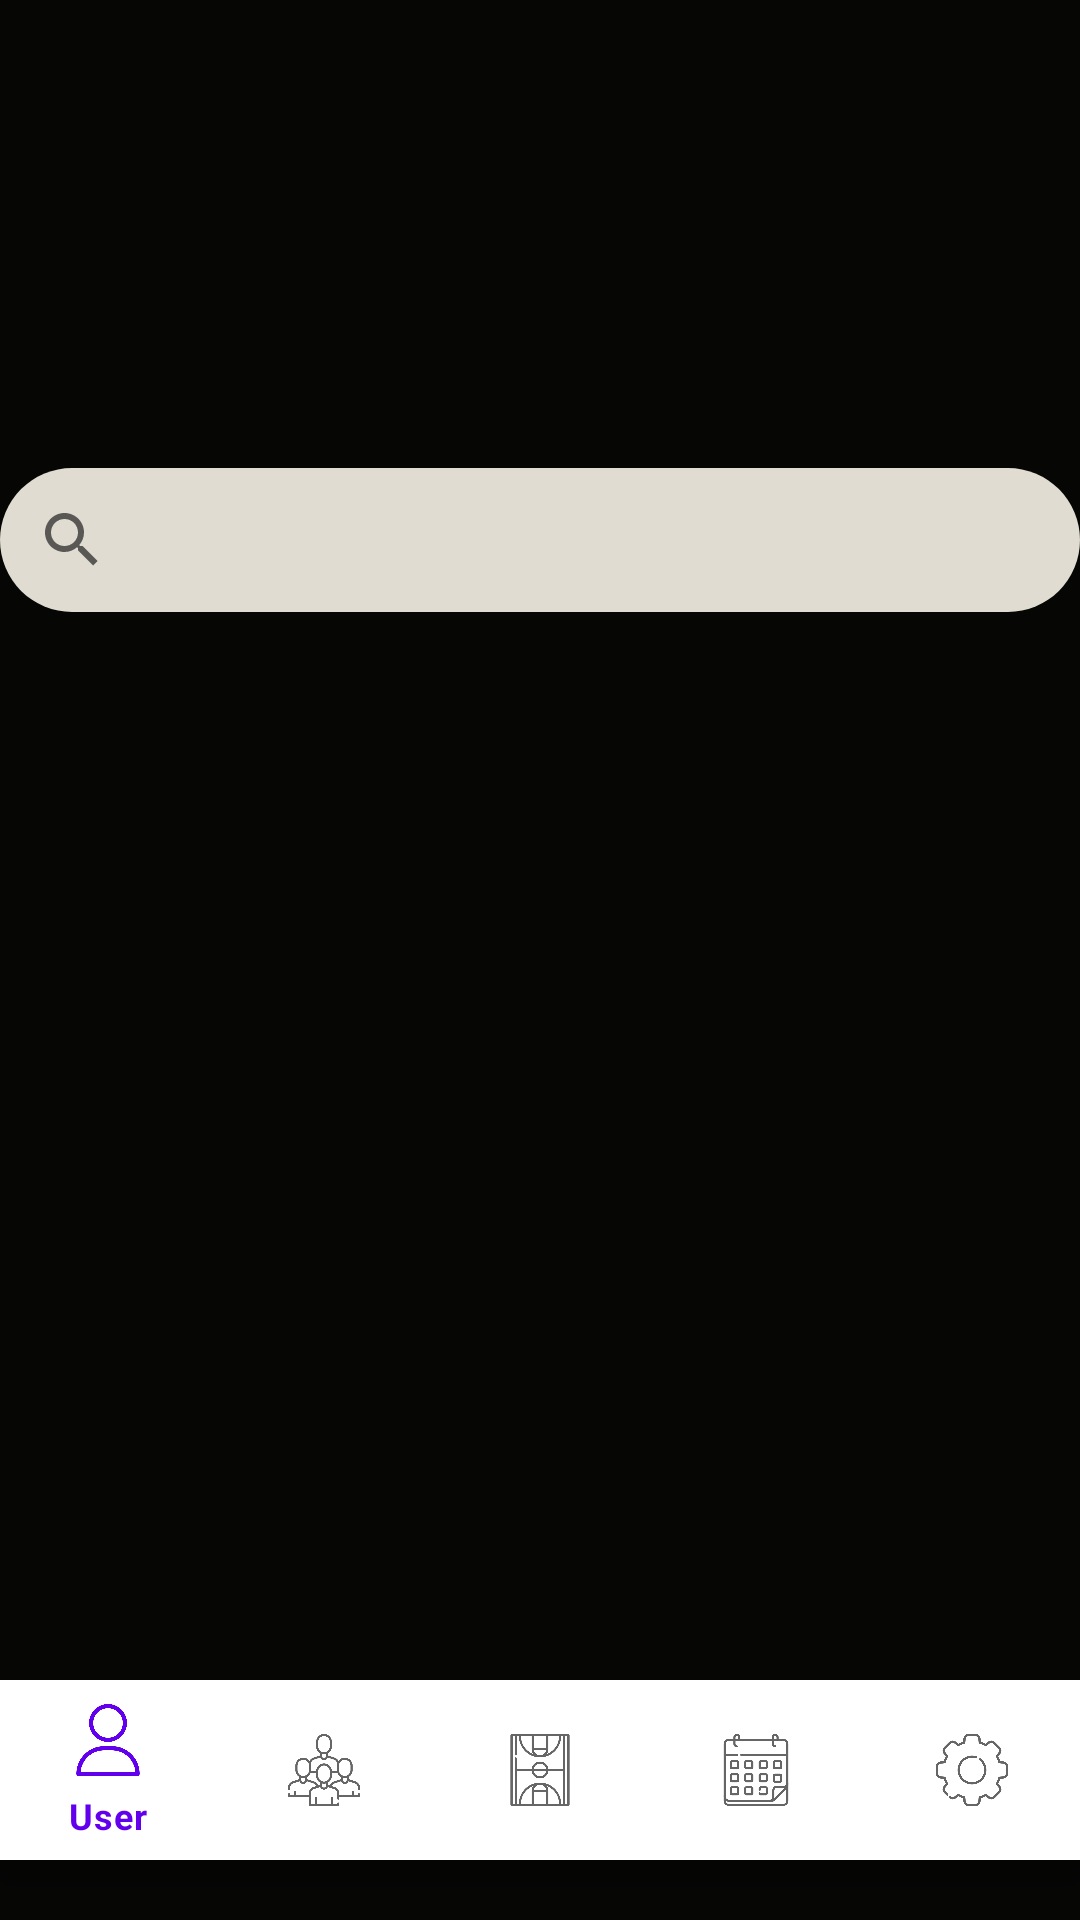

Write the Android layout XML for this screen, with the resource values it uses.
<!-- AndroidManifest.xml: application theme Theme.BasketballCoach -->
<!-- res/layout/activity_about_us.xml -->
<?xml version="1.0" encoding="utf-8"?>
<androidx.constraintlayout.widget.ConstraintLayout xmlns:android="http://schemas.android.com/apk/res/android"
    xmlns:app="http://schemas.android.com/apk/res-auto"
    xmlns:tools="http://schemas.android.com/tools"
    android:layout_width="match_parent"
    android:layout_height="match_parent"
    android:background="#060605"
    tools:context=".AboutUs">
    <androidx.appcompat.widget.SearchView
        android:layout_width="match_parent"
        android:layout_height="wrap_content"
        android:id="@+id/searchViewIntegrantes"
        app:layout_constraintLeft_toLeftOf="parent"
        app:layout_constraintRight_toRightOf="parent"
        android:background="@drawable/search_view_appearance"
        android:layout_marginBottom="15dp"
        app:layout_constraintBottom_toTopOf="@+id/recyclerIntegrantes" >
    </androidx.appcompat.widget.SearchView>

    <androidx.recyclerview.widget.RecyclerView
        android:id="@+id/recyclerIntegrantes"
        android:layout_width="match_parent"
        android:layout_height="wrap_content"
        app:layout_constraintBottom_toBottomOf="parent"
        app:layout_constraintTop_toTopOf="parent"
        app:layout_constraintVertical_bias="0.342"
        tools:layout_editor_absoluteX="0dp">

    </androidx.recyclerview.widget.RecyclerView>

    <FrameLayout
        android:id="@+id/container"
        android:layout_width="match_parent"
        android:layout_height="match_parent"
        android:layout_above="@+id/bottomNav"
        />


    <com.google.android.material.bottomnavigation.BottomNavigationView
        android:id="@+id/bottomNav"
        android:layout_width="match_parent"
        android:layout_height="60dp"
        android:layout_alignParentBottom="true"
        android:layout_marginBottom="20dp"
        app:layout_constraintBottom_toBottomOf="parent"
        app:layout_constraintEnd_toEndOf="parent"
        app:layout_constraintHorizontal_bias="0.5"
        app:layout_constraintStart_toStartOf="parent"
        app:menu="@drawable/items_toolbar"
        app:backgroundTint="@color/orange3"
        android:scrollIndicators="left"/>


</androidx.constraintlayout.widget.ConstraintLayout>
<!-- resources referenced by this layout -->
<resources>
  <!-- drawable items_toolbar (drawable) -->
  <?xml version="1.0" encoding="utf-8"?>
  <menu xmlns:android="http://schemas.android.com/apk/res/android">
  
      <item
          android:id="@+id/iconoJugador"
          android:icon="@drawable/jugador"
          android:title="User" />
      <item
          android:id="@+id/iconoJugadores"
          android:icon="@drawable/equipo"
  
          android:title="Teams" />
      <item
          android:id="@+id/iconoPista"
          android:icon="@drawable/pistadebaloncesto"
          android:title="Court" />
      <item
          android:id="@+id/iconoCalendario"
          android:icon="@drawable/calendario"
          android:title="Calendar"  />
  
      <item
          android:id="@+id/iconConfiguracion"
          android:icon="@drawable/configuraciones"
          android:title="Setting" />
  </menu>
  <!-- drawable search_view_appearance (drawable) -->
  <?xml version="1.0" encoding="utf-8"?>
  <shape xmlns:android="http://schemas.android.com/apk/res/android">
      <corners android:radius="25dp"/>
      <solid android:color="#E0DCD1"></solid>
  </shape>
  <style name="Theme.BasketballCoach" parent="Theme.MaterialComponents.DayNight.NoActionBar">
          
          <item name="colorPrimary">@color/purple_500</item>
          <item name="colorPrimaryVariant">@color/purple_700</item>
          <item name="colorOnPrimary">@color/white</item>
          
          <item name="colorSecondary">@color/teal_200</item>
          <item name="colorSecondaryVariant">@color/teal_700</item>
          <item name="colorOnSecondary">@color/black</item>
          
          <item name="android:statusBarColor" tools:targetApi="l">?attr/colorPrimaryVariant</item>
          
      </style>
  <!-- drawable jugador: png bitmap (drawable, 17327 bytes) -->
  <!-- drawable equipo: png bitmap (drawable, 22888 bytes) -->
  <!-- drawable pistadebaloncesto: png bitmap (drawable, 17567 bytes) -->
  <!-- drawable calendario: png bitmap (drawable, 14893 bytes) -->
  <!-- drawable configuraciones: png bitmap (drawable, 24036 bytes) -->
  <color name="purple_500">#FF6200EE</color>
  <color name="purple_700">#FF3700B3</color>
  <color name="white">#FFFFFFFF</color>
  <color name="teal_200">#FF03DAC5</color>
  <color name="teal_700">#FF018786</color>
  <color name="black">#FF000000</color>
</resources>
